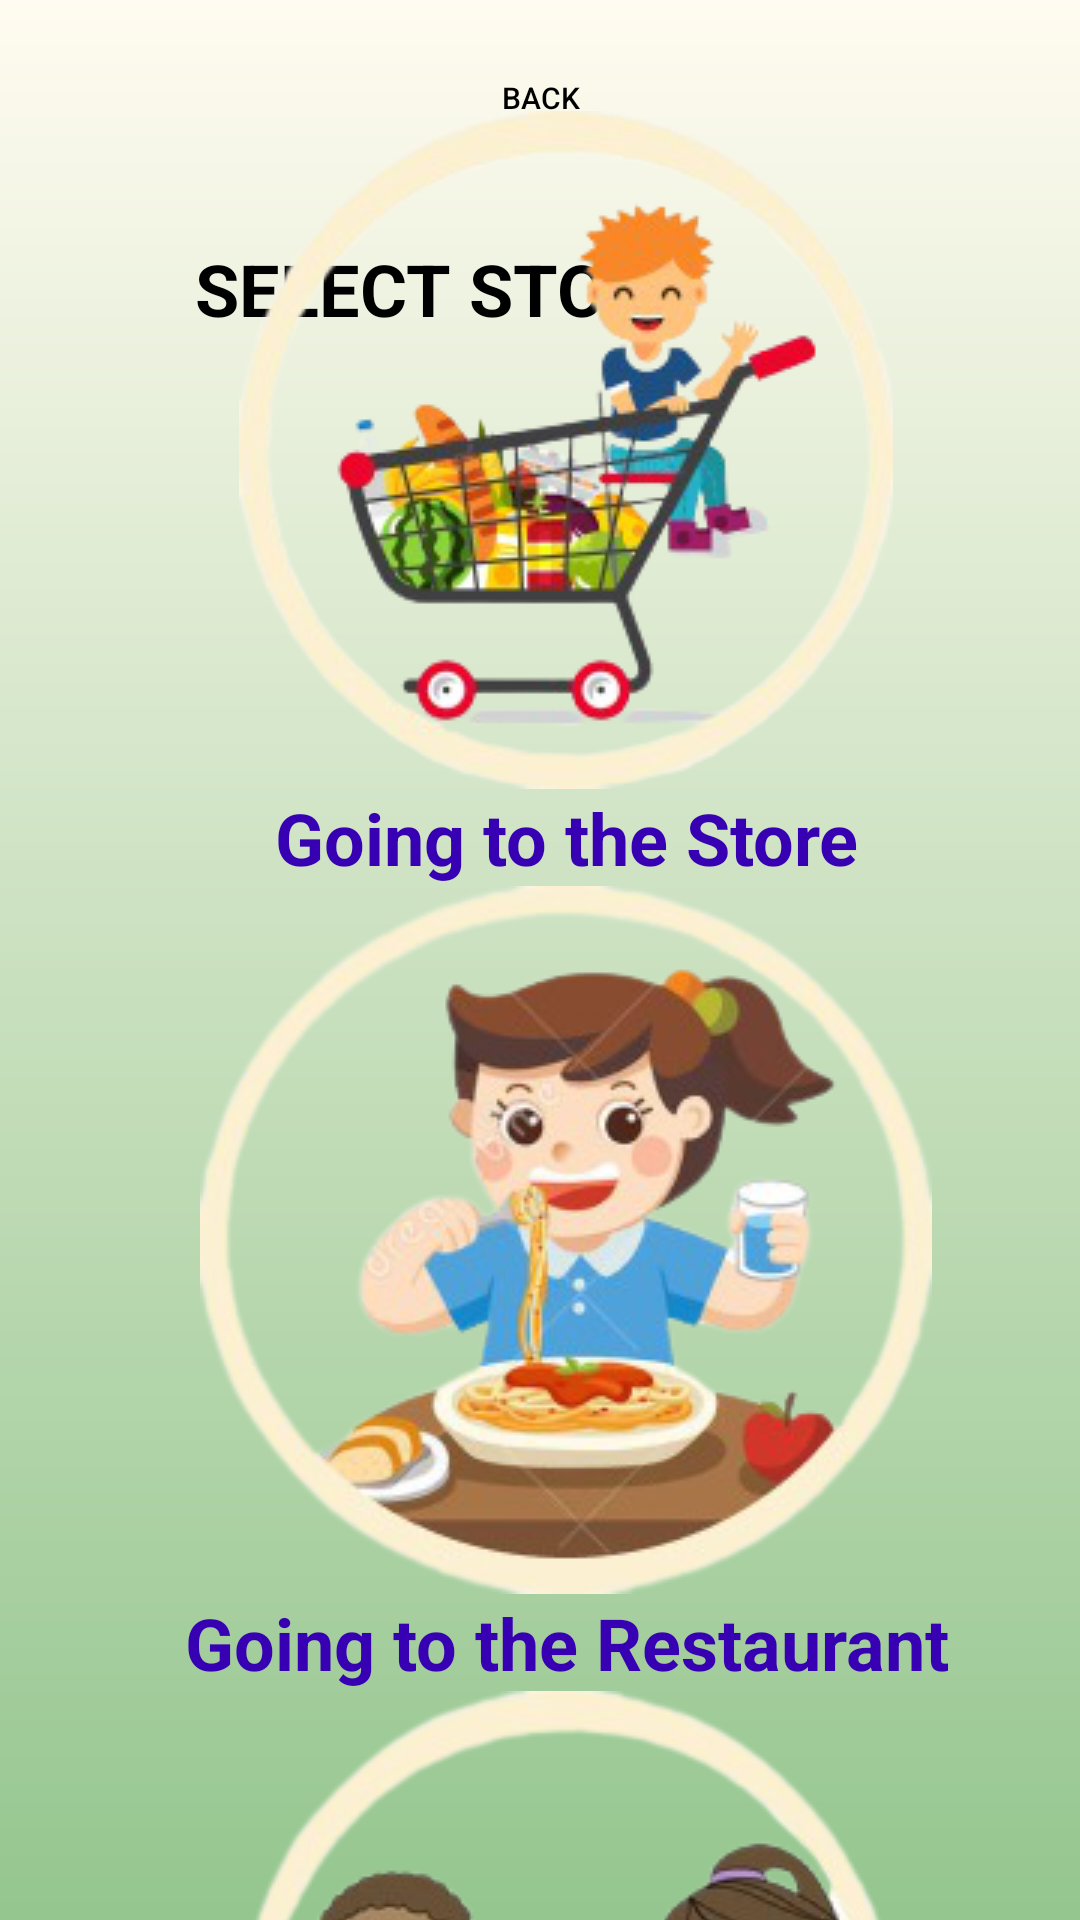

Produce the Android XML layout that renders to this screen, including the resource entries it uses.
<!-- AndroidManifest.xml: application theme Theme.CseatGame -->
<!-- res/layout/activity_select_story.xml -->
<?xml version="1.0" encoding="utf-8"?>
<androidx.constraintlayout.widget.ConstraintLayout xmlns:android="http://schemas.android.com/apk/res/android"
    xmlns:app="http://schemas.android.com/apk/res-auto"
    xmlns:tools="http://schemas.android.com/tools"
    android:layout_width="match_parent"
    android:layout_height="match_parent"
    android:background="@drawable/bgapp"
    tools:context=".SelectStory">

    <Button
        android:id="@+id/buttonBack"
        android:layout_width="97dp"
        android:layout_height="31dp"
        android:layout_marginTop="212dp"
        android:layout_marginBottom="32dp"
        android:background="@drawable/ovalstyle"
        android:text="Back"
        android:textColor="@color/black"
        android:textSize="10dp"
        app:backgroundTint="#74C9F6"
        app:layout_constraintBottom_toTopOf="@+id/textView6"
        app:layout_constraintEnd_toEndOf="parent"
        app:layout_constraintStart_toStartOf="parent"
        app:layout_constraintTop_toBottomOf="@+id/imageView4"
        app:layout_constraintVertical_bias="0.0" />

    <TextView
        android:id="@+id/textView6"
        android:layout_width="wrap_content"
        android:layout_height="wrap_content"
        android:layout_marginTop="80dp"
        android:layout_marginEnd="128dp"
        android:text="SELECT STORY"
        android:textAlignment="center"
        android:textColor="@color/black"
        android:textSize="24dp"
        android:textStyle="bold"
        app:layout_constraintEnd_toEndOf="parent"
        app:layout_constraintTop_toTopOf="parent" />

    <ScrollView
        android:layout_width="408dp"
        android:layout_height="603dp"
        app:layout_constraintBottom_toBottomOf="parent"
        app:layout_constraintEnd_toEndOf="parent"
        app:layout_constraintHorizontal_bias="0.333"
        app:layout_constraintStart_toStartOf="parent"
        app:layout_constraintTop_toBottomOf="@+id/textView6"
        app:layout_constraintVertical_bias="1.0">

        <LinearLayout
            android:layout_width="match_parent"
            android:layout_height="wrap_content"
            android:orientation="vertical">

            <ImageButton
                android:id="@+id/imageButtonStore"
                android:layout_width="match_parent"
                android:layout_height="wrap_content"
                android:background="@null"
                app:srcCompat="@drawable/goshop_removebg_preview" />

            <TextView
                android:id="@+id/textViewStore"
                android:layout_width="match_parent"
                android:layout_height="wrap_content"
                android:text="Going to the Store"
                android:textAlignment="center"
                android:textColor="@color/purple_700"
                android:textSize="24dp"
                android:textStyle="bold" />

            <ImageButton
                android:id="@+id/imageButtonRestaurant"
                android:layout_width="match_parent"
                android:layout_height="wrap_content"
                android:background="@null"
                app:srcCompat="@drawable/gorestaurant_removebg_preview" />

            <TextView
                android:id="@+id/textViewRestaurant"
                android:layout_width="match_parent"
                android:layout_height="wrap_content"
                android:text="Going to the Restaurant"
                android:textAlignment="center"
                android:textColor="@color/purple_700"
                android:textSize="24dp"
                android:textStyle="bold" />

            <ImageButton
                android:id="@+id/imageButtonTakeTurnt"
                android:layout_width="match_parent"
                android:layout_height="wrap_content"
                android:background="@null"
                app:srcCompat="@drawable/taketurn_removebg_preview" />

            <TextView
                android:id="@+id/textViewTakeTurn"
                android:layout_width="match_parent"
                android:layout_height="wrap_content"
                android:text="Taking Turns"
                android:textAlignment="center"
                android:textColor="@color/purple_700"
                android:textSize="24dp"
                android:textStyle="bold" />

            <ImageButton
                android:id="@+id/imageButtonHandleBuy"
                android:layout_width="match_parent"
                android:layout_height="wrap_content"
                android:background="@null"
                app:srcCompat="@drawable/handlingbuying_removebg_preview" />

            <TextView
                android:id="@+id/textViewHandleBuy"
                android:layout_width="match_parent"
                android:layout_height="wrap_content"
                android:text="Handling Buying"
                android:textAlignment="center"
                android:textColor="@color/purple_700"
                android:textSize="24dp"
                android:textStyle="bold" />

            <ImageButton
                android:id="@+id/imageButtonPottyy"
                android:layout_width="match_parent"
                android:layout_height="wrap_content"
                android:background="@null"
                app:srcCompat="@drawable/potty_removebg_preview" />

            <TextView
                android:id="@+id/textViewPotty"
                android:layout_width="match_parent"
                android:layout_height="wrap_content"
                android:text="Potty Training"
                android:textAlignment="center"
                android:textColor="@color/purple_700"
                android:textSize="24dp"
                android:textStyle="bold" />

            <ImageButton
                android:id="@+id/imageButtonDate"
                android:layout_width="match_parent"
                android:layout_height="wrap_content"
                android:background="@null"
                app:srcCompat="@drawable/date_removebg_preview" />

            <TextView
                android:id="@+id/textViewDate"
                android:layout_width="match_parent"
                android:layout_height="wrap_content"
                android:text="Play date"
                android:textAlignment="center"
                android:textColor="@color/purple_700"
                android:textSize="24dp"
                android:textStyle="bold" />




        </LinearLayout>
    </ScrollView>

</androidx.constraintlayout.widget.ConstraintLayout>
<!-- resources referenced by this layout -->
<resources>
  <color name="black">#FF000000</color>
  <color name="purple_700">#FF3700B3</color>
  <!-- drawable bgapp (drawable) -->
  <?xml version="1.0" encoding="utf-8"?>
  <shape xmlns:android="http://schemas.android.com/apk/res/android">
  
      <gradient
          android:startColor="#FFFBF0"
          android:endColor="#95C68F"
          android:angle="270"
          />
  
  </shape>
  <!-- drawable date_removebg_preview: png bitmap (drawable, 88988 bytes) -->
  <!-- drawable gorestaurant_removebg_preview: png bitmap (drawable, 81271 bytes) -->
  <!-- drawable goshop_removebg_preview: png bitmap (drawable, 59587 bytes) -->
  <!-- drawable handlingbuying_removebg_preview: png bitmap (drawable, 56784 bytes) -->
  <!-- drawable potty_removebg_preview: png bitmap (drawable, 53258 bytes) -->
  <!-- drawable taketurn_removebg_preview: png bitmap (drawable, 62386 bytes) -->
  <style name="Theme.CseatGame" parent="Theme.MaterialComponents.DayNight.DarkActionBar">
          
          <item name="colorPrimary">@color/purple_500</item>
          <item name="colorPrimaryVariant">@color/purple_700</item>
          <item name="colorOnPrimary">@color/white</item>
          
          <item name="colorSecondary">@color/teal_200</item>
          <item name="colorSecondaryVariant">@color/teal_700</item>
          <item name="colorOnSecondary">@color/black</item>
          
          <item name="android:statusBarColor" tools:targetApi="l">?attr/colorPrimaryVariant</item>
          
      </style>
  <color name="purple_500">#FF6200EE</color>
  <color name="white">#FFFFFFFF</color>
  <color name="teal_200">#FF03DAC5</color>
  <color name="teal_700">#FF018786</color>
</resources>
